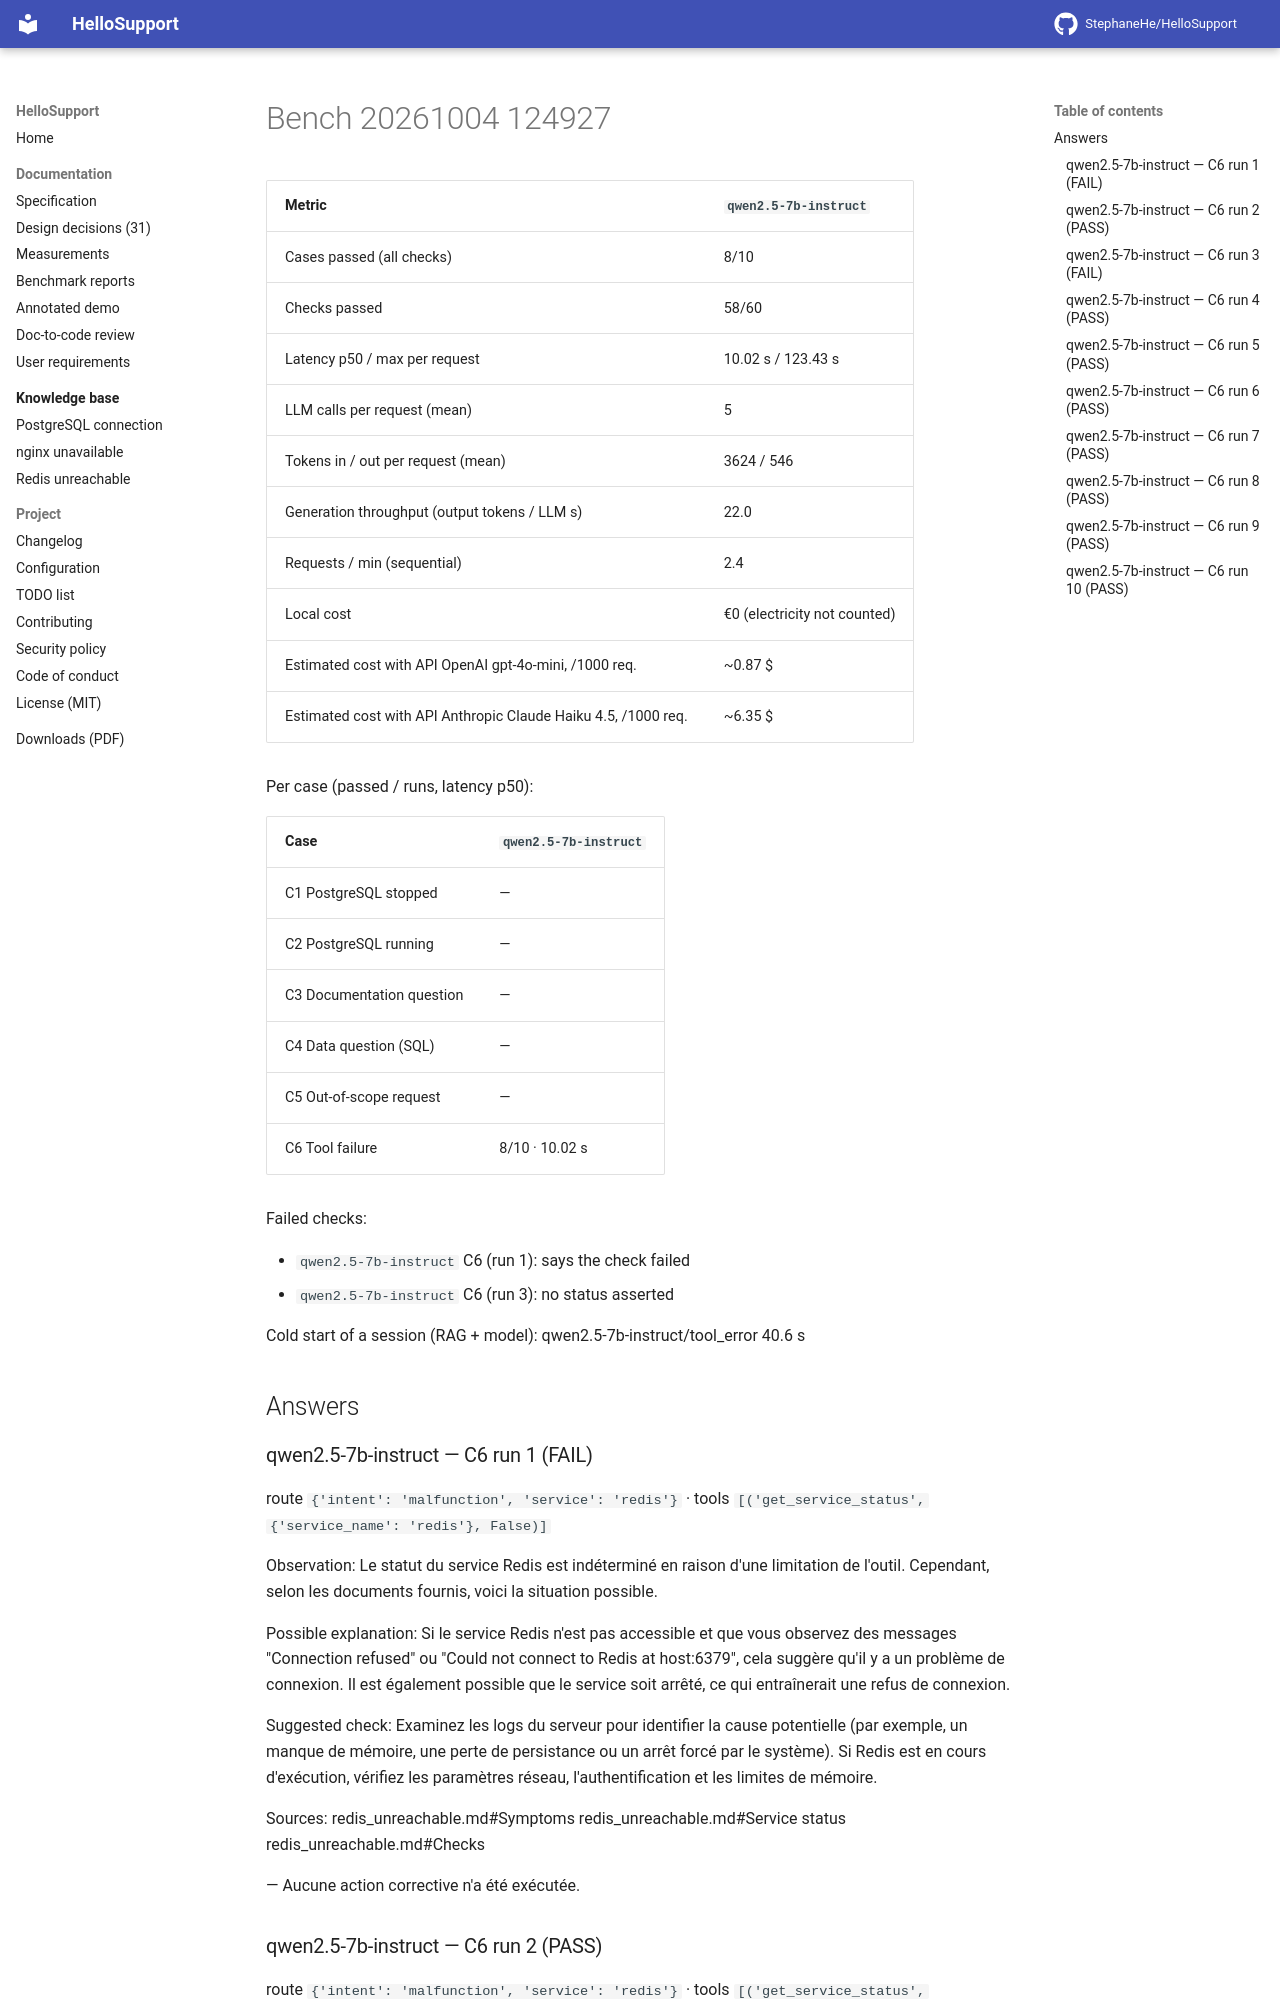

repository: StephaneHe/HelloSupport · page: 1.12/bench/bench-20261004-124927/index.html · generator: mkdocs

Date: 2026-10-04T12:49:27 · 10 run(s) per case · **warm** measurements (MCP session and model loaded).

| Metric | `qwen2.5-7b-instruct` |
|---|---|
| Cases passed (all checks) | 8/10 |
| Checks passed | 58/60 |
| Latency p50 / max per request | 10.02 s / 123.43 s |
| LLM calls per request (mean) | 5 |
| Tokens in / out per request (mean) | 3624 / 546 |
| Generation throughput (output tokens / LLM s) | 22.0 |
| Requests / min (sequential) | 2.4 |
| Local cost | €0 (electricity not counted) |
| Estimated cost with API OpenAI gpt-4o-mini, /1000 req. | ~0.87 $ |
| Estimated cost with API Anthropic Claude Haiku 4.5, /1000 req. | ~6.35 $ |

Per case (passed / runs, latency p50):

| Case | `qwen2.5-7b-instruct` |
|---|---|
| C1 PostgreSQL stopped | — |
| C2 PostgreSQL running | — |
| C3 Documentation question | — |
| C4 Data question (SQL) | — |
| C5 Out-of-scope request | — |
| C6 Tool failure | 8/10 · 10.02 s |

Failed checks:

- `qwen2.5-7b-instruct` C6 (run 1): says the check failed
- `qwen2.5-7b-instruct` C6 (run 3): no status asserted

Cold start of a session (RAG + model): qwen2.5-7b-instruct/tool_error 40.6 s


## Answers

### qwen2.5-7b-instruct — C6 run 1 (FAIL)

route `{'intent': 'malfunction', 'service': 'redis'}` · tools `[('get_service_status', {'service_name': 'redis'}, False)]`

Observation: Le statut du service Redis est indéterminé en raison d'une limitation de l'outil. Cependant, selon les documents fournis, voici la situation possible.

Possible explanation: Si le service Redis n'est pas accessible et que vous observez des messages "Connection refused" ou "Could not connect to Redis at host:6379", cela suggère qu'il y a un problème de connexion. Il est également possible que le service soit arrêté, ce qui entraînerait une refus de connexion.

Suggested check: Examinez les logs du serveur pour identifier la cause potentielle (par exemple, un manque de mémoire, une perte de persistance ou un arrêt forcé par le système). Si Redis est en cours d'exécution, vérifiez les paramètres réseau, l'authentification et les limites de mémoire.

Sources: redis_unreachable.md#Symptoms redis_unreachable.md#Service status redis_unreachable.md#Checks

— Aucune action corrective n'a été exécutée.

### qwen2.5-7b-instruct — C6 run 2 (PASS)

route `{'intent': 'malfunction', 'service': 'redis'}` · tools `[('get_service_status', {'service_name': 'redis'}, False)]`

Observation: Le statut du service Redis ne peut pas être vérifié en raison d'une limitation de l'outil.

Possible explanation: Selon les symptômes, il est possible que le serveur Redis soit arrêté ou qu'il y ait un problème de connexion. Les messages "Connection refused" ou "Could not connect to Redis at host:6379" suggèrent une interruption de la connexion.

Suggested check: Exécutez `redis-cli -h <host> -p 6379 ping` pour vérifier si le serveur Redis répond. Vérifiez également les paramètres de configuration tels que `bind`, `protected-mode` et `requirepass`. Assurez-vous que la mémoire n'est pas saturée en utilisant des outils comme `top` ou `htop`.

Sources: redis_unreachable.md#Symptoms redis_unreachable.md#Checks

— Aucune action corrective n'a été exécutée.
